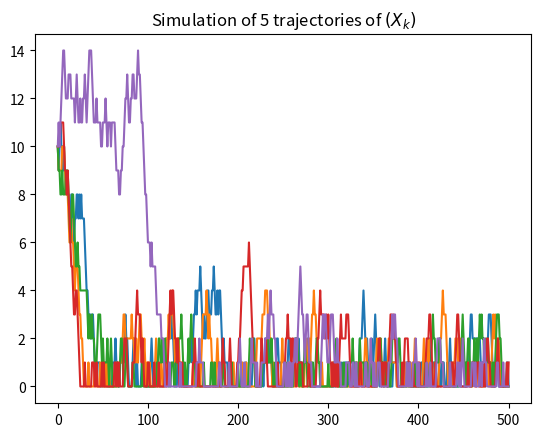

The matplotlib source for this figure:
# Description
# This project studies a discrete-time queueing model where one client is served
# at each time step and new clients arrive randomly.

# Model
# - 2 arrivals with probability p
# - 1 arrival with probability q
# - 0 arrivals with probability 1 - p - q

# Starting from an initial queue size x0, we estimate the expected time T
# until the queue becomes empty.
# In addition, given an observed or target value of T, the code explores how to
# infer or identify the arrival parameters p and q that are consistent with this
# expected emptying time.

import numpy as np
import numpy.random as rd
import matplotlib.pyplot as plt

# Illustration of the process for given parameters
n = 500
x0 = 10
p = 0.2
q = 0.4


def simul_queue(n, x0):
    X = np.zeros(n+1)
    X[0] = x0
    for t in range(n):
        c = rd.random()
        if c < p:
            X[t+1] = X[t] + 2
        elif c < p + q:
            X[t+1] = X[t] + 1
        else:
            X[t+1] = X[t]
        if X[t+1] > 0:
            X[t+1] -= 1
    return X


nbr_of_simul = 5
for i in range(nbr_of_simul):
    X = simul_queue(n, x0)
    plt.plot(np.arange(n+1), X)
    plt.title(rf"Simulation of {nbr_of_simul} trajectories of $(X_k)$")

# Research of the expected value of T for given parameters


def simul_queue_T(x0):
    X = []
    X.append(x0)
    t = 0
    while X[t] > 0:
        X.append(0)
        c = rd.random()
        if c < p:
            X[t+1] = X[t] + 2
        elif c < p + q:
            X[t+1] = X[t] + 1
        else:
            X[t+1] = X[t]
        if X[t+1] > 0:
            X[t+1] -= 1
        t = t+1
    return t


nbr_of_iteration = 10**3
x0 = 10
T = np.zeros(nbr_of_iteration)
for i in range(nbr_of_iteration):
    T[i] = simul_queue_T(x0)
print("An estimation of E(T) is : ", np.mean(T))

###########################################################
# Parameter estimation given the value of T
# Example: for T = 50 and x0 = 10, the corresponding parameters are (p, q) = (0.2, 0.4),
# as obtained in the first part
T = 100
x0 = 10

# We rewrite the function `simul_queue_T` to make it more robust, i.e.,
# to detect whether T is almost surely finite and to directly return
# the expected value of T (or -1 if the process is not almost surely finite)


def expected_val_T(p, q, x0, T):
    nbr_of_simul = 1000
    L = []
    for n in range(nbr_of_simul):
        i = 0
        X = [x0]
        while X[i] != 0:
            X.append(0)
            c = rd.random()
            if c < p:
                X[i+1] = X[i] + 2
            elif c < p + q:
                X[i+1] = X[i] + 1
            else:
                X[i+1] = X[i]
            if X[i+1] > 0:
                X[i+1] -= 1

            i += 1
            # Is T almost surely finite ?
            if i > T*10**2:
                return -1
        L.append(i)
    return np.mean(L)


expected_val_T(0.2, 0.4, 10, 50)
# -> ≈50

# We compute a matrix of expected values for each (p, q) pair
# The first column (resp. row) contains the values of p (resp. q)

first_mat = np.zeros((10, 10))
for i in range(1, 10):
    first_mat[i, 0] = round(0.1 * i, 3)
for j in range(1, 10):
    first_mat[0, j] = round(0.1 * j, 3)

for i in range(1, 10):
    for j in range(1, 10):
        if first_mat[i, j-1] == -1:
            for k in range(j, 10):
                first_mat[i, k] = -1
        else:
            first_mat[i, j] = expected_val_T(
                first_mat[i, 0], first_mat[0, j], x0, T)

# We find the best candidate among all the parameter pairs:
eff_coord = (1, 1)
for i in range(1, 10):
    for j in range(1, 10):
        if abs(first_mat[i, j] - T) < abs(first_mat[eff_coord[0], eff_coord[1]] - T):
            eff_coord = (i, j)

eff_pair = (first_mat[eff_coord[0], 0], first_mat[0, eff_coord[1]])

# We perform a second iteration to further refine the parameter estimates:
second_mat = np.zeros((12, 12))
for i in range(1, 12):
    second_mat[i, 0] = round(eff_pair[0]-0.06 + 0.01 * i, 3)
for j in range(1, 12):
    second_mat[0, j] = round(eff_pair[1]-0.06 + 0.01 * j, 3)

for i in range(1, 12):
    for j in range(1, 12):
        if second_mat[i, j-1] == -1:
            for k in range(j, 10):
                second_mat[i, k] = -1
        else:
            second_mat[i, j] = expected_val_T(
                second_mat[i, 0], second_mat[0, j], x0, T)

# Again, we find the best candidate among all the parameter pairs:
eff_coord = (1, 1)
for i in range(1, 12):
    for j in range(1, 12):
        if abs(second_mat[i, j] - T) < abs(second_mat[eff_coord[0], eff_coord[1]] - T):
            eff_coord = (i, j)

eff_pair = (second_mat[eff_coord[0], 0], second_mat[0, eff_coord[1]])

# Empirical verification of the results:
expected_val_T(eff_pair[0], eff_pair[1], x0, T)
